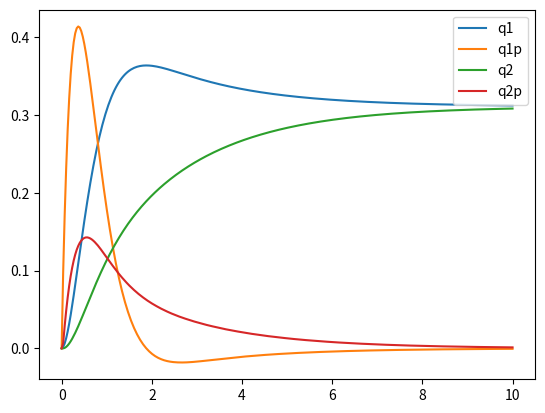

Generate this figure with matplotlib:
import numpy as np

class TwoLinkArm(object):
    """Parameters and dynamical equations of a two link arm comprised of two joints:
    a shoulder, q1, and an elbow, q2.  Link #1 is the upper arm and #2 is the lower
    arm.  If the moments of inertia are not set, then their respective links are
    calculated as bars: I = (M*L^2)/12.  If gravitational constant is not set, it
    is set to g = 9.8 [m/s^2].

    Args:
      T1 (callable): torque function of time of joint 1 (default: None)
      T2 (callable): torque function of time of joint 2 (default: None)
      M1 (float): upper link mass [kg]
      L1 (float): upper link length [m]
      k1 (float): coefficient of damping torque of shoulder joint, q1, (T = -k1*q1')
      M2 (float): lower link mass [kg]
      L2 (float): lower link length [m]
      k2 (float): coefficient of damping torque of elbow joint, q2, (T = -k2*q2')
      I1 (float): upper link moment of inertia (default: None)
      I2 (float): lower link moment of intertia (default: None)
      g (float): gravitational constant
    """

    def __init__(self, T1 = None, T2 = None, M1 = 1., L1 = 1., k1 = 0.1, M2 = 1., L2 = 1., k2 = 0.1, I1 = None, I2 = None, g = None):

        self.T1 = (lambda x: 2*3.0) if T1 is None else T1
        self.T2 = (lambda x: 2*0.75) if T2 is None else T2

        self.M1 = M1
        self.L1 = L1
        self.k1 = k1
        self.M2 = M2
        self.L2 = L2
        self.k2 = k2
        # Make links simple bars:
        self.I1 = I1 if I1 is not None else self.momI_bar(M1, L1)
        self.I2 = I2 if I2 is not None else self.momI_bar(M2, L2)
        self.g = g if g is not None else 9.8 # [9.8 m/s^2]

    @staticmethod
    def momI_bar(M, L):
        """Moment of Inertia of a bar about its center of mass (CM).
        Args:
          M (float): mass of bar
          L (float): length of bar
        """
        return (M*L**2)/12.

    def A1(self, t, q1):
        M1, M2, L1, g = self.M1, self.M2, self.L1, self.g
        return self.T1(t) - self.T2(t) - (M1/2. + M2)*g*L1*np.sin(q1)
    def B1(self):
        return -self.k1
    def C1(self):
        return self.k1
    def E1(self, q1, q2):
        M2, L1, L2 = self.M2, self.L1, self.L2
        return -M2*L1*L2/2.*np.sin(q1-q2)
    def F1(self):
        I1, L1, M1, M2 = self.I1, self.L1, self.M1, self.M2
        return -(I1 + (L1)**2 * (M1/4. + M2))
    def G1(self, q1, q2):
        M2, L1, L2 = self.M2, self.L1, self.L2
        return -M2*L1*L2/2.*np.cos(q1-q2)

    def A2(self, t, q2):
        M2, L2, g = self.M2, self.L2, self.g
        return self.T2(t) - M2*g*(L2/2.)*np.sin(q2)
    def C2(self):
        return -self.k2
    def D2(self, q1, q2):
        M2, L1, L2 = self.M2, self.L1, self.L2
        return M2*L1*L2/2.*np.sin(q1-q2)
    def G2(self):
        I2, M2, L2 = self.I2, self.M2, self.L2
        return -(I2 + M2*(L2/2.)**2)
    def F2(self, q1, q2):
        return self.G1(q1, q2)

    def K(self, q1, q2):
        return self.G2()*self.F1() - self.F2(q1, q2)*self.G1(q1, q2)

    def ODE1(self, t, q1p, q2p, q1, q2):
        """returns q1'', the 2nd time derivative of q1 (q1'' == q1pp)"""
        return -1./self.K(q1, q2)*(
            (self.G2()*self.A1(t, q1) - self.A2(t, q2)*self.G1(q1, q2)) +
            (self.G2()*self.B1() - 0.) * q1p +   # B2 = 0
            (self.G2()*self.C1() - self.C2()*self.G1(q1, q2)) * q2p +
            (0. - self.D2(q1, q2)*self.G1(q1, q2)) * (q1p)**2 +   # D1 = 0
            (self.G2()*self.E1(q1, q2) - 0.) * (q2p)**2   # E2 = 0
            )

    def ODE2(self, t, q1p, q2p, q1, q2):
        """returns q2'', the 2nd time derivative of q2 (q2'' == q2pp)"""
        return 1./self.K(q1, q2)*(
            (self.F2(q1,q2)*self.A1(t, q1) - self.A2(t, q2)*self.F1()) +
            (self.F2(q1,q2)*self.B1() - 0.) * q1p +   # B2 = 0
            (self.F2(q1,q2)*self.C1() - self.C2()*self.F1()) * q2p +
            (0. - self.D2(q1, q2)*self.F1()) * (q1p)**2 +   # D1 = 0
            (self.F2(q1,q2)*self.E1(q1, q2) - 0.) * (q2p)**2   # E2 = 0
            )


    def ODE_RHS(self, t, y):
        """The right-hand-sides of the four ODEs required to solve the two link arm
        dynamical equations.

        The y array is defined as the array of variables, q, and their derivatives:
        y[0] = q1, y[1] = q1p, y[2] = q2, y[3] = q2p
        where p = prime denotes derivative in tim (i.e. q1p = q1')

        so the four 1st order ODE's to be solved are:
          y[0]' = q1p
          y[1]' = q1pp
          y[2]' = q1p
          y[3]' = q2pp
        """
        q1pp = self.ODE1(t, y[1], y[3], y[0], y[2])
        q2pp = self.ODE2(t, y[1], y[3], y[0], y[2])
        return [y[1], q1pp, y[3], q2pp]

def step_func(t: float, t0: float, t1: float, amp: float = 1.0) -> float:
    """Step function. Returns 0 if t < t0 or t > t1, otherwise returns 'amp'

    Args:
      t (float): time at which to evaluate step function
      t0 (float): start time of step
      t1 (float): end time of step
      amp (float): amplitude of step
    """
    return amp*np.heaviside(t - t0, 1.0)*np.heaviside(t1 - t, 1.0)


if __name__ == '__main__':

    tla = TwoLinkArm(k1 = 10., k2 = 10.)

    from scipy.integrate import solve_ivp

    # initial coordinates and velocities:
    q1_i = 0.
    q1p_i = 0.
    q2_i = 0.
    q2p_i = 0.
    y_init = [q1_i, q1p_i, q2_i, q2p_i]

    ti, tf = 0., 10.
    sol_tla = solve_ivp(tla.ODE_RHS, [ti, tf], y_init, dense_output=True)
    t = np.linspace(ti, tf, 300)
    z = sol_tla.sol(t)

    import matplotlib.pyplot as plt
    plt.plot(t, z.T, label=["q1","q1p","q2","q2p"])
    plt.legend()
    plt.show()
